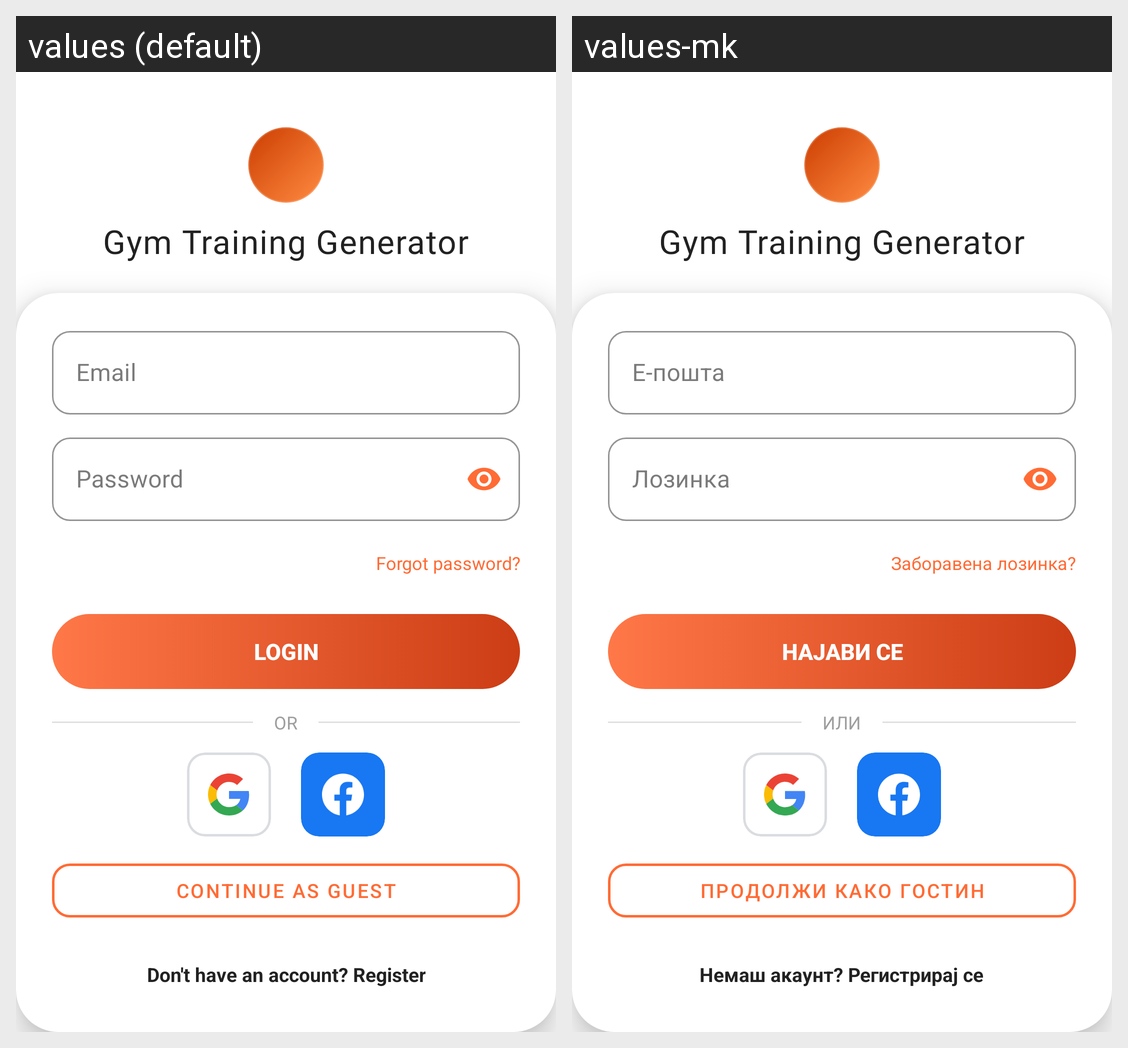

Locale-by-locale string values for the Android screen shown in this grid:
Android screen res/layout/fragment_login.xml rendered under 2 locales, left to right: values (default), values-mk. Device: Nexus 5 (rendered at 1080×1920; each locale shown at half size, 540×960, under a caption strip naming it); theme Theme.GymTrainingGenerator.
Strings drawn on this screen, with the default value and each locale's value (text and hints the layout hard-codes, and strings that could not be matched under every locale, appear in the picture but are not listed):

app_name
  values: Gym Training Generator
  values-mk: Gym Training Generator

email
  values: Email
  values-mk: Е-пошта

password
  values: Password
  values-mk: Лозинка

forgot_password
  values: Forgot password?
  values-mk: Заборавена лозинка?

login
  values: Login
  values-mk: Најави се

or_divider
  values: OR
  values-mk: ИЛИ

continue_as_guest
  values: Continue as Guest
  values-mk: Продолжи како гостин

no_account
  values: Don't have an account? Register
  values-mk: Немаш акаунт? Регистрирај се
